Run: headless pygame with SDL's dummy video driver; simulated clock (each Clock.tick advances the game by its frame time, no real sleeping); random seed 0; keys injected as events and as key.get_pressed() state; no mouse input.
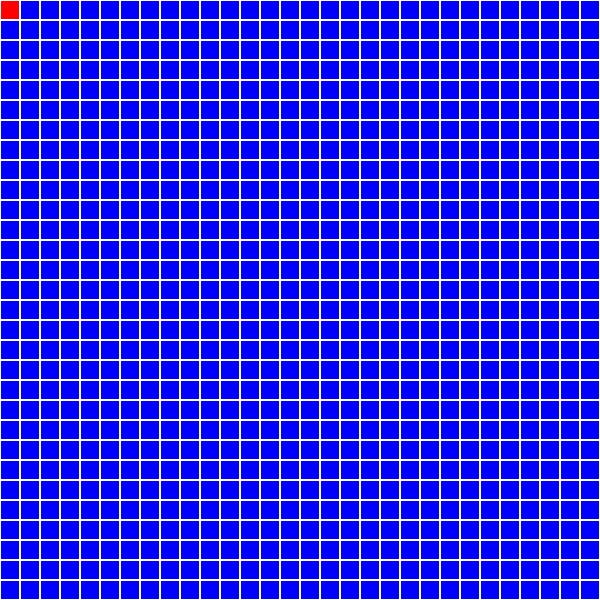
Frame 1 of 4 · flips 1–60 · no input
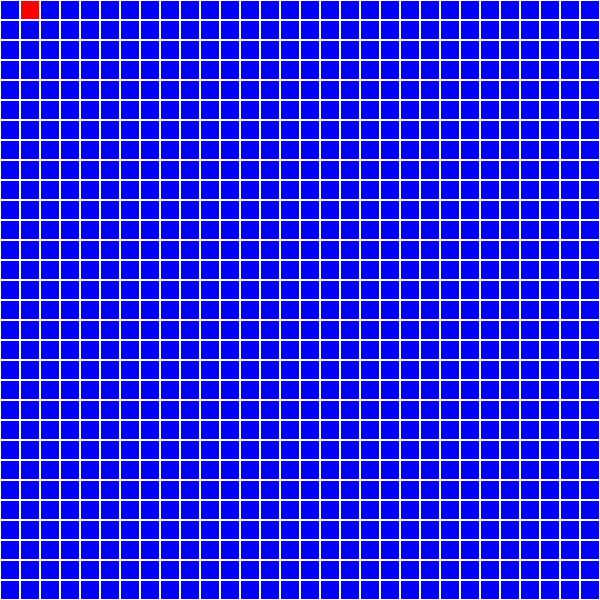
Frame 2 of 4 · flips 61–180 · tapped SPACE, RETURN · held RIGHT (→), D
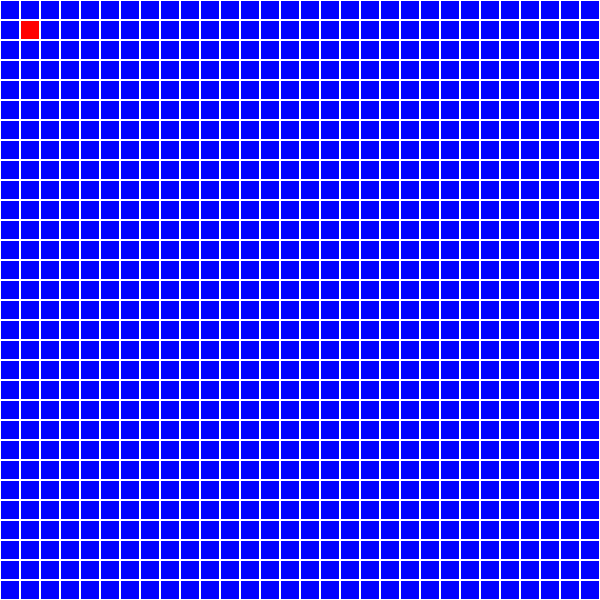
Frame 3 of 4 · flips 181–300 · held DOWN (↓), S
Frame 4 of 4 · flips 301–420 · held LEFT (←), A, UP (↑), W · screen same as frame 1, image omitted

The pygame program that drew these frames:

import pygame

WHITE = (255, 255, 255)
BLACK = (0, 0, 0)
RED = (255, 0, 0)
GREEN = (0, 255, 0)
BLUE = (0, 0, 255)

BORDER_THICKNESS = 1.0

WIDTH = 600
HEIGHT = 600
SCREEN_SIZE = (WIDTH, HEIGHT)

POS_X_INIT = 0
POS_Y_INIT = 0

SIZE = 20

class NodeBorder():
    def __init__(self, pos_x, pos_y, width, height):
        self.color = WHITE
        self.thickness = BORDER_THICKNESS
        self.pos_x = pos_x
        self.pos_y = pos_y
        self.width = width
        self.height = height

    def render(self, background):
        pygame.draw.rect(background, self.color, [self.pos_x, self.pos_y, self.width, self.height])


class Node():
    def __init__(self, pos_x, pos_y):


        self.color = BLUE

        self.pos_x = pos_x
        self.pos_y = pos_y
        self.width = SIZE
        self.height = SIZE

        self.top_border = NodeBorder(self.pos_x, self.pos_y, SIZE, BORDER_THICKNESS)
        self.bottom_border = NodeBorder(self.pos_x, self.pos_y + SIZE - BORDER_THICKNESS, SIZE, BORDER_THICKNESS)
        self.right_border = NodeBorder(self.pos_x + SIZE - BORDER_THICKNESS, self.pos_y, BORDER_THICKNESS, SIZE)
        self.left_border = NodeBorder(self.pos_x, self.pos_y, BORDER_THICKNESS, SIZE)

        self.neighbors = []

    def render(self, background):
        pygame.draw.rect(background, self.color, [self.pos_x, self.pos_y, self.width, self.height])

        self.top_border.render(background)
        self.bottom_border.render(background)
        self.right_border.render(background)
        self.left_border.render(background)

class Maze():
    def __init__(self):
        self.maze = []
        x = 0
        y = 0
        for i in range(0, WIDTH, SIZE):
            self.maze.append([])
            for j in range(0, HEIGHT, SIZE):
                self.maze[x].append(Node(i , j))
                y += 1
            x += 1
                
    def render(self, background):
        for i in range(0, int(HEIGHT / SIZE)):
            for j in range(0, int(WIDTH / SIZE)):
                self.maze[i][j].render(background)

    # stack - pop push

class Player():
    def __init__(self):
        self.pos_x = POS_X_INIT + BORDER_THICKNESS
        self.pos_y = POS_Y_INIT + BORDER_THICKNESS
        self.width = SIZE - 2 * BORDER_THICKNESS
        self.height = SIZE - 2 * BORDER_THICKNESS
        self.color = RED 

    def update(self):
        for event in pygame.event.get():
            if event.type == pygame.KEYDOWN:
                if event.key == pygame.K_LEFT and self.pos_x > BORDER_THICKNESS:
                    self.pos_x -= SIZE
                if event.key == pygame.K_RIGHT and self.pos_x + BORDER_THICKNESS < WIDTH - SIZE:
                    self.pos_x += SIZE
                if event.key == pygame.K_UP and self.pos_y > BORDER_THICKNESS: 
                    self.pos_y -= SIZE
                if event.key == pygame.K_DOWN and self.pos_y + BORDER_THICKNESS < HEIGHT - SIZE:
                    self.pos_y += SIZE

    def render(self, background):
        pygame.draw.rect(background, self.color, [self.pos_x, self.pos_y, self.width, self.height])

class Game():
    def __init__(self):
        try:
            pygame.init()
        except:
            print('The pygame module did not start successfully')

        self.exit = False

    def load(self):
        self.background = pygame.display.set_mode(SCREEN_SIZE)
        pygame.display.set_caption('Maze')
        self.maze = Maze()
        self.player = Player()
        
                
    def unLoad(self):
        pass

    def update(self):
        self.player.update()

    def render(self):
        self.background.fill(BLACK)
        
        self.maze.render(self.background)

        self.player.render(self.background)
        pygame.display.update()

    def run(self):
        self.load()

        while not self.exit:
            if pygame.event.get(pygame.QUIT) or pygame.key.get_pressed()[pygame.K_ESCAPE]:
                self.exit = True

            self.update()
            self.render()
        
        pygame.quit()
        

if __name__ == '__main__':
    mygame = Game()
    mygame.run()
